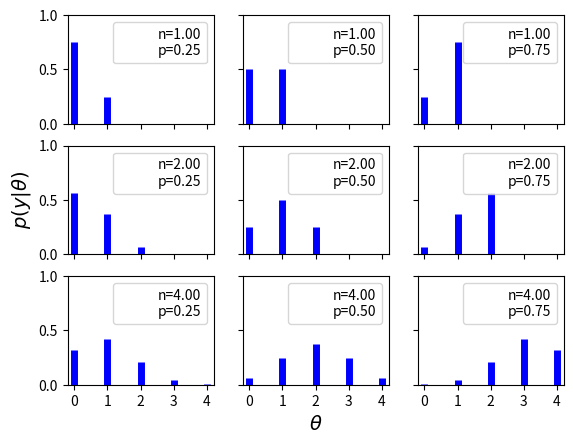

This figure's Python source:
"""
画柱状图
"""
import matplotlib.pyplot as plt
import numpy as np
from scipy import stats

n_params = [1, 2, 4]
p_params = [0.25, 0.5, 0.75]
# 设置x轴范围
x = np.arange(0, max(n_params) + 1)
# 第一个参数和第二个参数是设置了有每行每列有几个图，后两个参数是设置，是否共享轴的参数
f, ax = plt.subplots(len(n_params), len(p_params), sharex=True, sharey=True)
print(type(ax))
for i in range(3):
    for j in range(3):
        n = n_params[i]
        p = p_params[j]
        # pmf是做什么的
        y = stats.binom(n=n, p=p).pmf(x)
        # 画柱状图，还填颜色
        ax[i, j].vlines(x, 0, y, colors='b', lw=5)
        ax[i, j].set_ylim(0, 1)
        ax[i, j].plot(0, 0, label="n={:3.2f}\np={:3.2f}".format(n, p), alpha=0)
        ax[i, j].legend(fontsize=10)
        print(type(ax[i, j]))
ax[2, 1].set_xlabel('$\\theta$', fontsize=14)
ax[1, 0].set_ylabel('$p(y|\\theta)$', fontsize=14)
ax[0, 0].set_xticks(x)
plt.show()
